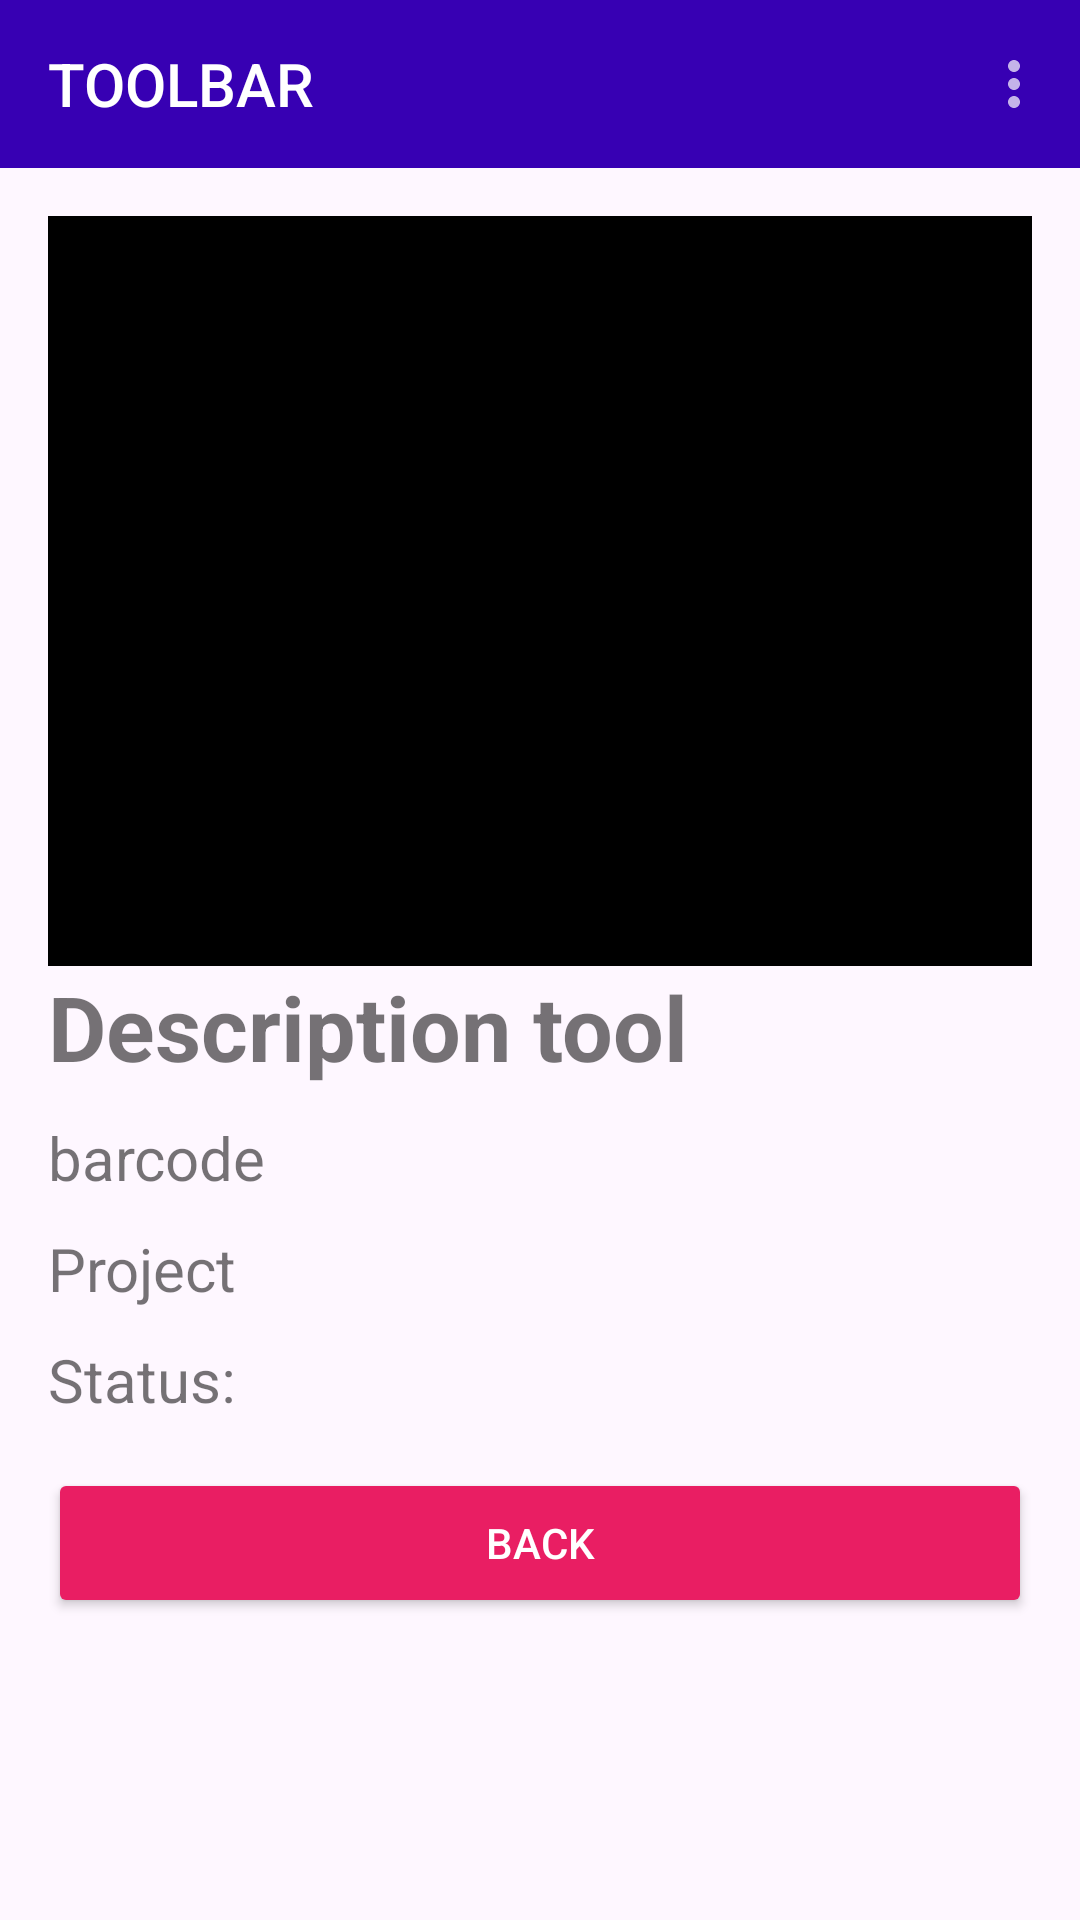

This screen was rendered from an Android layout file. Write that file and the resources it references.
<!-- AndroidManifest.xml: application theme Theme.ProductManager -->
<!-- res/layout/activity_tool_sreen.xml -->
<?xml version="1.0" encoding="utf-8"?>
<androidx.constraintlayout.widget.ConstraintLayout xmlns:android="http://schemas.android.com/apk/res/android"
    xmlns:tools="http://schemas.android.com/tools"
    android:layout_width="match_parent"
    android:layout_height="match_parent"
    xmlns:app="http://schemas.android.com/apk/res-auto"
    android:theme="@style/Theme.AppCompat.Light.NoActionBar"
    android:id="@+id/screen_tool">

    <com.google.android.material.appbar.AppBarLayout
        android:id="@+id/appbar_user"
        android:layout_width="match_parent"
        android:layout_height="?attr/actionBarSize"
        app:layout_constraintTop_toTopOf="parent"
        app:layout_constraintStart_toStartOf="parent"
        app:layout_constraintEnd_toEndOf="parent"
        android:theme="@style/Theme.Design.NoActionBar">

        <androidx.appcompat.widget.Toolbar
            android:layout_width="match_parent"
            android:layout_height="wrap_content"
            android:id="@+id/topToolbar_user"
            android:background="@color/colorPrimaryDark"
            app:titleTextColor="@android:color/white"
            app:title="TOOLBAR"
            app:menu="@menu/top_nav_menu"
            app:layout_scrollFlags="scroll|enterAlways" />

    </com.google.android.material.appbar.AppBarLayout>

    <androidx.constraintlayout.widget.ConstraintLayout
        android:layout_width="match_parent"
        android:layout_height="0dp"
        app:layout_constraintTop_toBottomOf="@id/appbar_user"
        app:layout_constraintStart_toStartOf="parent"
        app:layout_constraintEnd_toEndOf="parent"
        app:layout_constraintBottom_toBottomOf="parent"
        android:paddingTop="@dimen/activity_vertical_margin"
        android:paddingStart="@dimen/activity_horizontal_margin"
        android:paddingEnd="@dimen/activity_horizontal_margin">
        <ImageView
            android:id="@+id/img_tool"
            android:layout_width="match_parent"
            android:layout_height="250dp"
            app:layout_constraintTop_toTopOf="parent"
            app:layout_constraintStart_toStartOf="parent"
            app:layout_constraintEnd_toEndOf="parent"
            android:src="@color/black"
            android:importantForAccessibility="no">
        </ImageView>

        <TextView
            android:id="@+id/tv_name"
            android:layout_width="wrap_content"
            android:layout_height="wrap_content"
            app:layout_constraintTop_toBottomOf="@id/img_tool"
            app:layout_constraintStart_toStartOf="parent"
            android:text="@string/txt_description"
            android:textStyle="bold"
            android:textSize="30dp"
            tools:ignore="SpUsage" />

        <TextView
            android:id="@+id/tv_barcode"
            android:layout_width="wrap_content"
            android:layout_height="wrap_content"
            app:layout_constraintTop_toBottomOf="@id/tv_name"
            app:layout_constraintStart_toStartOf="parent"
            android:layout_marginTop="10dp"
            android:text="@string/txt_barcode"
            android:textSize="20dp"
            tools:ignore="SpUsage" />

        <TextView
            android:id="@+id/tv_project"
            android:layout_width="wrap_content"
            android:layout_height="wrap_content"
            app:layout_constraintTop_toBottomOf="@id/tv_barcode"
            app:layout_constraintStart_toStartOf="parent"
            android:layout_marginTop="10dp"
            android:text="@string/txt_project"
            android:textSize="20dp"
            tools:ignore="SpUsage" />

        <TextView
            android:id="@+id/tv_status"
            android:layout_width="wrap_content"
            android:layout_height="wrap_content"
            app:layout_constraintTop_toBottomOf="@id/tv_project"
            app:layout_constraintStart_toStartOf="parent"
            android:layout_marginTop="10dp"
            android:text="@string/txt_status"
            android:textSize="20dp"
            tools:ignore="SpUsage" />

        <Button
            android:id="@+id/btnBack"
            android:layout_width="match_parent"
            android:layout_height="50dp"
            android:backgroundTint="@color/red"
            android:text="@string/txt_back"
            android:textColor="@color/white"
            android:textColorHighlight="#41E348"
            android:textColorLink="#41E348"
            app:cornerRadius="0dp"
            android:layout_marginTop="@dimen/activity_vertical_margin"
            app:layout_constraintTop_toBottomOf="@+id/tv_status"
            app:layout_constraintStart_toStartOf="parent"
            tools:layout_editor_absoluteY="482dp" />

    </androidx.constraintlayout.widget.ConstraintLayout>


</androidx.constraintlayout.widget.ConstraintLayout>
<!-- resources referenced by this layout -->
<resources>
  <color name="black">#FF000000</color>
  <color name="red">#E91E63</color>
  <color name="white">#FFFFFFFF</color>
  <dimen name="activity_horizontal_margin">16dp</dimen>
  <dimen name="activity_vertical_margin">16dp</dimen>
  <string name="txt_back">BACK</string>
  <string name="txt_barcode">barcode</string>
  <string name="txt_description">Description tool</string>
  <string name="txt_project">Project</string>
  <string name="txt_status">Status:</string>
  <style name="Theme.ProductManager" parent="Base.Theme.ProductManager" />
  <style name="Base.Theme.ProductManager" parent="Theme.Material3.DayNight.NoActionBar">
          
          
      </style>
  <!-- not gathered from this repository: default colours our renderer supplied (Android Studio template values) -->
  <color name="colorPrimaryDark">#FF3700B3</color>
</resources>
